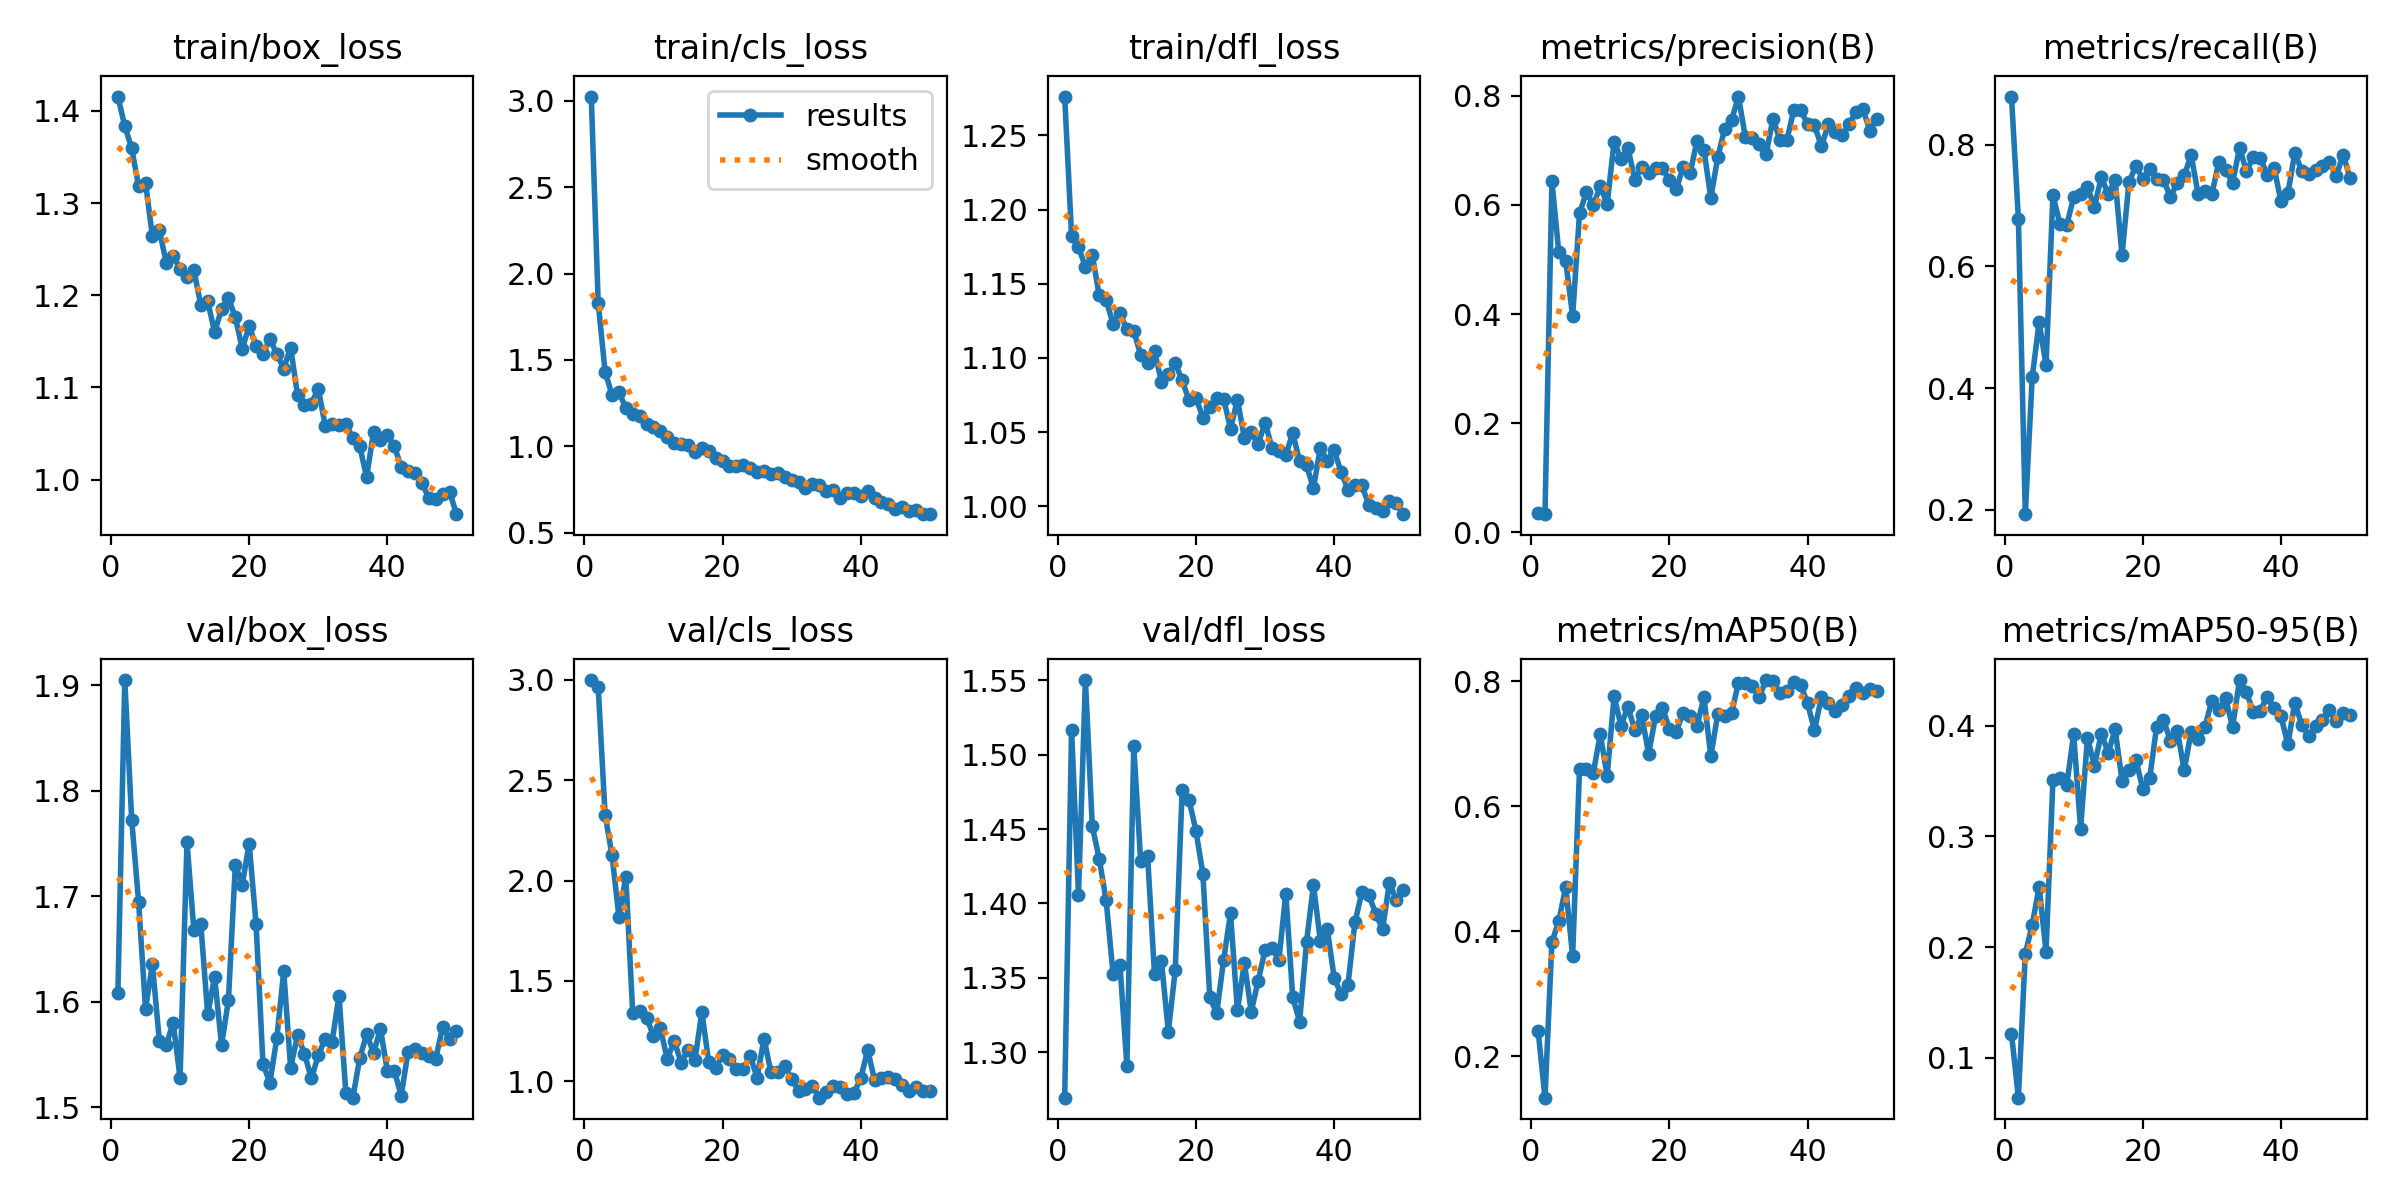

Source data for this figure (header and first rows):
epoch, time, train/box_loss, train/cls_loss, train/dfl_loss, metrics/precision(B), metrics/recall(B), metrics/mAP50(B), metrics/mAP50-95(B), val/box_loss, val/cls_loss, val/dfl_loss, lr/pg0, lr/pg1, lr/pg2
1, 17.44, 1.416, 3.025, 1.276, 0.03566, 0.879, 0.241, 0.1216, 1.608, 3, 1.269, 0.0003334, 0.0003334, 0.0003334
2, 28.36, 1.384, 1.832, 1.182, 0.03338, 0.6781, 0.1335, 0.06368, 1.905, 2.965, 1.516, 0.0006699, 0.0006699, 0.0006699
3, 40.66, 1.36, 1.43, 1.175, 0.6429, 0.1927, 0.3825, 0.194, 1.773, 2.328, 1.406, 0.0009926, 0.0009926, 0.0009926
4, 54, 1.318, 1.298, 1.161, 0.5132, 0.4176, 0.4164, 0.2199, 1.694, 2.127, 1.55, 0.001301, 0.001301, 0.001301
5, 67.18, 1.322, 1.311, 1.169, 0.4976, 0.5083, 0.4708, 0.2547, 1.593, 1.82, 1.452, 0.001535, 0.001535, 0.001535
6, 85.97, 1.264, 1.223, 1.142, 0.3961, 0.4375, 0.3599, 0.1959, 1.635, 2.018, 1.43, 0.001502, 0.001502, 0.001502
7, 105.4, 1.271, 1.189, 1.139, 0.5847, 0.717, 0.6602, 0.3511, 1.563, 1.341, 1.402, 0.001469, 0.001469, 0.001469
8, 124, 1.236, 1.176, 1.123, 0.6234, 0.6703, 0.6594, 0.3525, 1.559, 1.352, 1.353, 0.001436, 0.001436, 0.001436
9, 137.3, 1.243, 1.132, 1.13, 0.6001, 0.6679, 0.6538, 0.3466, 1.58, 1.318, 1.359, 0.001403, 0.001403, 0.001403
10, 148.2, 1.229, 1.111, 1.119, 0.6337, 0.7139, 0.7157, 0.3926, 1.528, 1.226, 1.291, 0.00137, 0.00137, 0.00137
11, 159.1, 1.22, 1.09, 1.118, 0.6016, 0.7181, 0.6486, 0.3068, 1.751, 1.264, 1.506, 0.001337, 0.001337, 0.001337
12, 169.6, 1.227, 1.055, 1.102, 0.7155, 0.7303, 0.7768, 0.3894, 1.668, 1.11, 1.428, 0.001304, 0.001304, 0.001304
13, 180.5, 1.189, 1.02, 1.096, 0.6839, 0.6973, 0.7287, 0.364, 1.673, 1.202, 1.432, 0.001271, 0.001271, 0.001271
14, 191.1, 1.194, 1.014, 1.105, 0.7047, 0.7464, 0.7595, 0.3931, 1.588, 1.092, 1.353, 0.001238, 0.001238, 0.001238
15, 201.7, 1.16, 1.009, 1.084, 0.6458, 0.7185, 0.7218, 0.3758, 1.624, 1.154, 1.362, 0.001205, 0.001205, 0.001205
16, 212.4, 1.185, 0.9687, 1.089, 0.6695, 0.7422, 0.7456, 0.397, 1.559, 1.106, 1.314, 0.001172, 0.001172, 0.001172
17, 223.1, 1.197, 0.988, 1.097, 0.6586, 0.6183, 0.6842, 0.3505, 1.602, 1.344, 1.355, 0.001139, 0.001139, 0.001139
18, 233.8, 1.176, 0.9738, 1.085, 0.6685, 0.7383, 0.7442, 0.3602, 1.73, 1.095, 1.476, 0.001106, 0.001106, 0.001106
19, 244.4, 1.142, 0.9313, 1.071, 0.6672, 0.7647, 0.758, 0.3695, 1.711, 1.067, 1.47, 0.001073, 0.001073, 0.001073
20, 255.3, 1.167, 0.9122, 1.073, 0.645, 0.744, 0.7245, 0.3431, 1.75, 1.129, 1.449, 0.00104, 0.00104, 0.00104
21, 266.3, 1.145, 0.8839, 1.06, 0.6285, 0.7603, 0.7196, 0.3528, 1.674, 1.113, 1.42, 0.001007, 0.001007, 0.001007
22, 276.9, 1.137, 0.8835, 1.067, 0.6699, 0.743, 0.75, 0.3991, 1.541, 1.062, 1.337, 0.0009739, 0.0009739, 0.0009739
23, 287.6, 1.152, 0.8905, 1.073, 0.6577, 0.7416, 0.7449, 0.4057, 1.523, 1.063, 1.326, 0.0009409, 0.0009409, 0.0009409
24, 298.4, 1.136, 0.877, 1.072, 0.7173, 0.7144, 0.7282, 0.3866, 1.565, 1.126, 1.362, 0.0009078, 0.0009078, 0.0009078
25, 309, 1.12, 0.8526, 1.052, 0.701, 0.737, 0.7749, 0.3959, 1.629, 1.017, 1.393, 0.0008748, 0.0008748, 0.0008748
26, 319.6, 1.143, 0.8571, 1.072, 0.6132, 0.7493, 0.6799, 0.3599, 1.537, 1.213, 1.328, 0.0008418, 0.0008418, 0.0008418
27, 330.3, 1.092, 0.8417, 1.046, 0.6871, 0.7828, 0.7475, 0.395, 1.568, 1.044, 1.36, 0.0008088, 0.0008088, 0.0008088
28, 340.9, 1.081, 0.8465, 1.05, 0.7393, 0.7195, 0.7442, 0.388, 1.551, 1.048, 1.327, 0.0007758, 0.0007758, 0.0007758
29, 351.6, 1.082, 0.8227, 1.042, 0.755, 0.7241, 0.7497, 0.3992, 1.527, 1.074, 1.348, 0.0007428, 0.0007428, 0.0007428
30, 362.4, 1.099, 0.8033, 1.056, 0.7985, 0.7188, 0.7979, 0.423, 1.549, 1.01, 1.369, 0.0007098, 0.0007098, 0.0007098
31, 373.1, 1.059, 0.7923, 1.04, 0.7238, 0.7707, 0.7976, 0.4146, 1.565, 0.9525, 1.37, 0.0006768, 0.0006768, 0.0006768
32, 383.8, 1.06, 0.7612, 1.037, 0.7224, 0.7585, 0.7922, 0.4252, 1.562, 0.9634, 1.362, 0.0006438, 0.0006438, 0.0006438
33, 394.6, 1.059, 0.7792, 1.035, 0.7118, 0.7372, 0.7756, 0.399, 1.606, 0.9764, 1.407, 0.0006108, 0.0006108, 0.0006108
34, 405.3, 1.061, 0.7762, 1.049, 0.6936, 0.7946, 0.8022, 0.4415, 1.513, 0.9181, 1.337, 0.0005778, 0.0005778, 0.0005778
35, 416.1, 1.045, 0.7402, 1.03, 0.7578, 0.7562, 0.8005, 0.4304, 1.509, 0.9448, 1.321, 0.0005448, 0.0005448, 0.0005448
36, 426.8, 1.036, 0.7469, 1.028, 0.719, 0.7799, 0.7813, 0.413, 1.546, 0.9757, 1.374, 0.0005118, 0.0005118, 0.0005118
37, 437.5, 1.003, 0.6987, 1.012, 0.7181, 0.7787, 0.785, 0.4139, 1.569, 0.9738, 1.412, 0.0004788, 0.0004788, 0.0004788
38, 448.1, 1.052, 0.73, 1.04, 0.7741, 0.7504, 0.7995, 0.4264, 1.552, 0.9372, 1.375, 0.0004458, 0.0004458, 0.0004458
39, 458.8, 1.042, 0.7301, 1.03, 0.7733, 0.7623, 0.7947, 0.4163, 1.574, 0.9409, 1.383, 0.0004127, 0.0004127, 0.0004127
40, 471.5, 1.048, 0.7139, 1.038, 0.7487, 0.7069, 0.7649, 0.4088, 1.535, 1.015, 1.35, 0.0003797, 0.0003797, 0.0003797
41, 491.9, 1.037, 0.7415, 1.023, 0.7461, 0.7197, 0.7219, 0.3834, 1.535, 1.156, 1.339, 0.0003467, 0.0003467, 0.0003467
42, 502.3, 1.014, 0.6981, 1.011, 0.7073, 0.7865, 0.7744, 0.4211, 1.511, 1.005, 1.345, 0.0003137, 0.0003137, 0.0003137
43, 512.8, 1.01, 0.6755, 1.014, 0.7473, 0.7572, 0.7654, 0.4012, 1.553, 1.018, 1.387, 0.0002807, 0.0002807, 0.0002807
44, 523.4, 1.007, 0.6675, 1.014, 0.7337, 0.7523, 0.7524, 0.3911, 1.556, 1.021, 1.407, 0.0002477, 0.0002477, 0.0002477
45, 533.8, 0.9957, 0.6365, 1.001, 0.7284, 0.7578, 0.7619, 0.3998, 1.552, 1.013, 1.406, 0.0002147, 0.0002147, 0.0002147
46, 544.2, 0.9804, 0.6481, 0.9987, 0.7474, 0.7651, 0.7772, 0.4058, 1.549, 0.9838, 1.393, 0.0001817, 0.0001817, 0.0001817
47, 554.7, 0.9793, 0.628, 0.9968, 0.7701, 0.7709, 0.7894, 0.4141, 1.546, 0.9504, 1.383, 0.0001487, 0.0001487, 0.0001487
48, 565.4, 0.9838, 0.6301, 1.003, 0.7758, 0.7488, 0.781, 0.4041, 1.576, 0.9737, 1.414, 0.0001157, 0.0001157, 0.0001157
49, 575.9, 0.9869, 0.607, 1.002, 0.7363, 0.7837, 0.7877, 0.4118, 1.565, 0.9491, 1.402, 8.26832e-05, 8.26832e-05, 8.26832e-05
50, 586.3, 0.9624, 0.6099, 0.9947, 0.7567, 0.7449, 0.785, 0.41, 1.572, 0.9521, 1.409, 4.96766e-05, 4.96766e-05, 4.96766e-05
